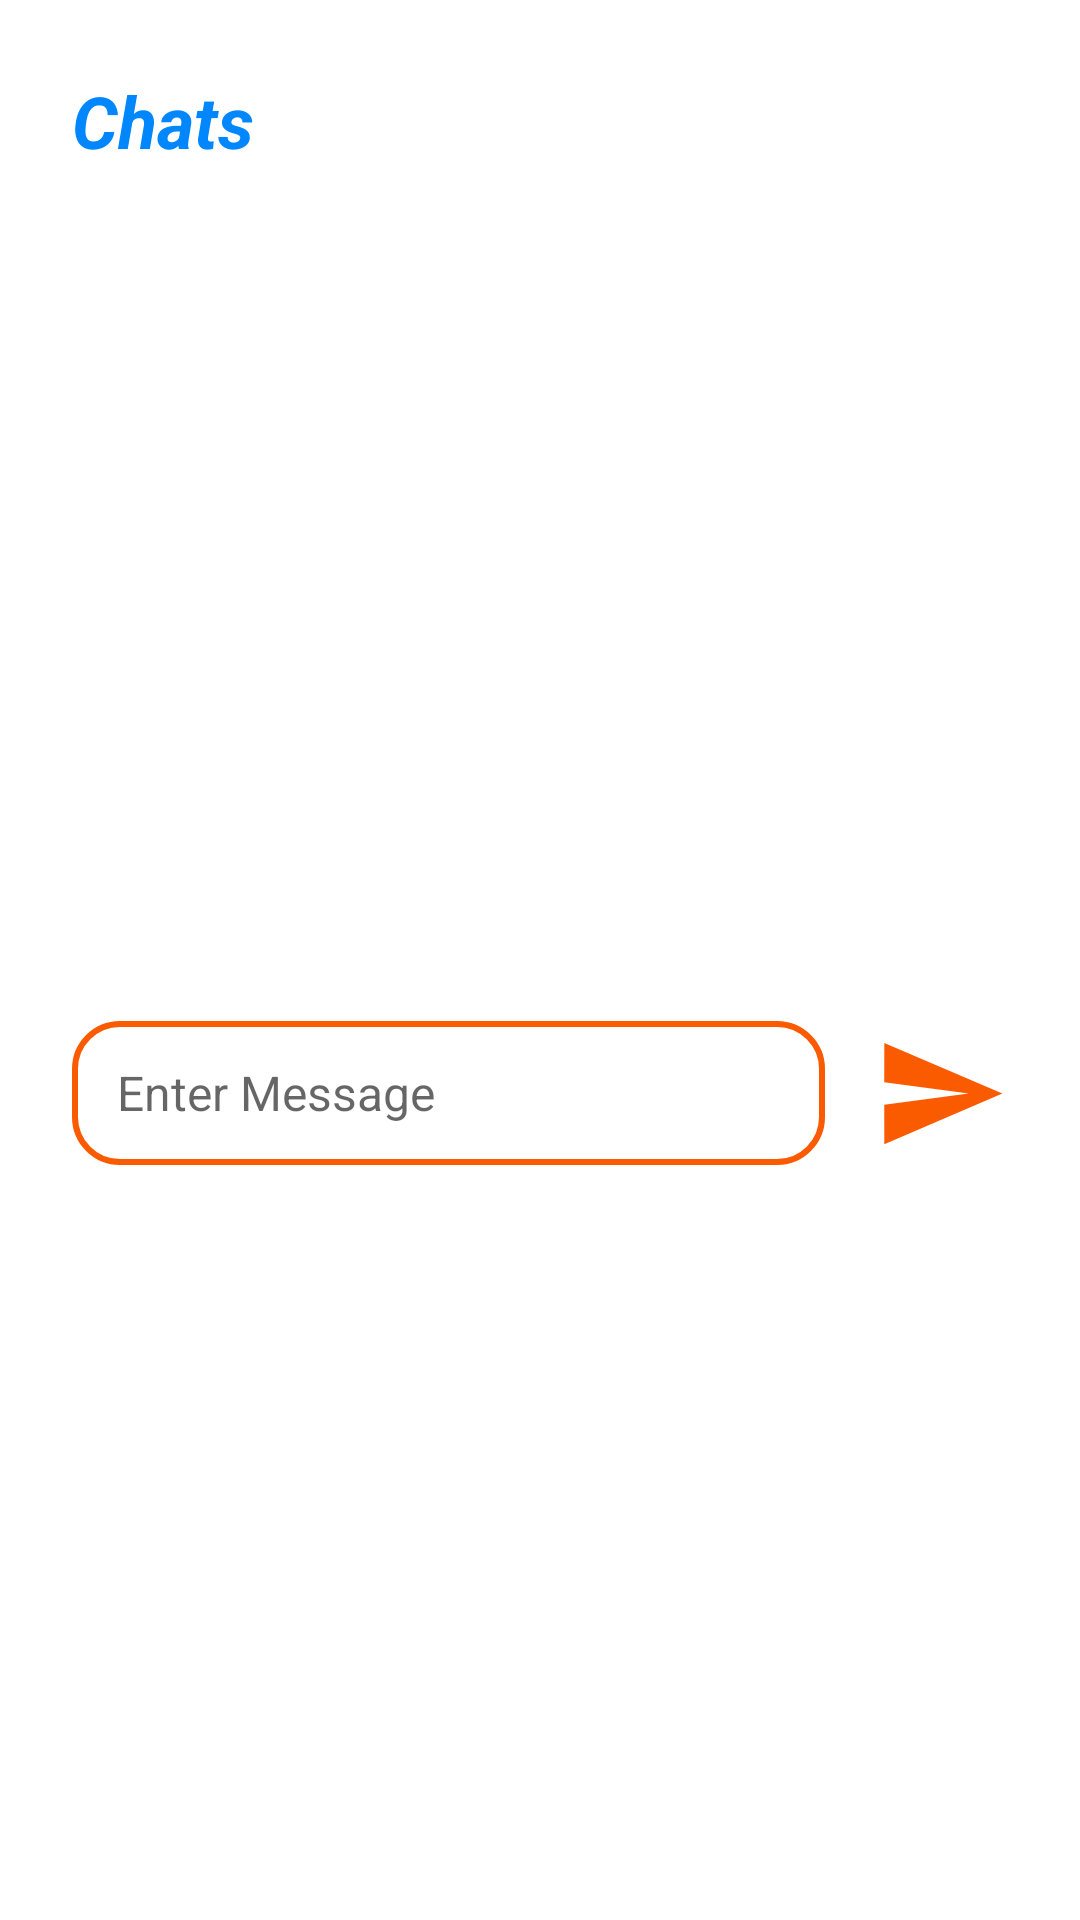

The Android layout XML behind this screen, and the referenced resources:
<!-- AndroidManifest.xml: application theme Theme.TicTacToe -->
<!-- res/layout/fragment_game_chat.xml -->
<?xml version="1.0" encoding="utf-8"?>
<androidx.constraintlayout.widget.ConstraintLayout xmlns:android="http://schemas.android.com/apk/res/android"
    xmlns:app="http://schemas.android.com/apk/res-auto"
    xmlns:tools="http://schemas.android.com/tools"
    android:layout_width="match_parent"
    android:layout_height="wrap_content"
    tools:context=".GameChatFragment">

    <TextView
        android:id="@+id/textView15"
        android:layout_width="wrap_content"
        android:layout_height="wrap_content"
        android:layout_marginStart="24dp"
        android:layout_marginTop="24dp"
        android:text="@string/chats"
        android:textColor="@color/blueIntermediate"
        android:textSize="24sp"
        android:textStyle="bold|italic"
        app:layout_constraintStart_toStartOf="parent"
        app:layout_constraintTop_toTopOf="parent" />

    <androidx.recyclerview.widget.RecyclerView
        android:id="@+id/msgRV"
        android:layout_width="match_parent"
        android:layout_height="wrap_content"
        android:layout_marginStart="24dp"
        android:layout_marginTop="32dp"
        android:layout_marginEnd="24dp"
        app:layout_constraintEnd_toEndOf="parent"
        app:layout_constraintHeight_max="300dp"
        app:layout_constraintStart_toStartOf="parent"
        app:layout_constraintTop_toBottomOf="@+id/textView15" />

    <EditText
        android:id="@+id/msgET"
        android:layout_width="0dp"
        android:layout_height="48dp"
        android:layout_marginTop="16dp"
        android:layout_marginEnd="16dp"
        android:layout_marginBottom="16dp"
        android:autofillHints="@string/enter_message"
        android:background="@drawable/edit_box_bg_two"
        android:ems="10"
        android:hint="@string/enter_message"
        android:inputType="textPersonName"
        android:maxLength="60"
        android:minHeight="48dp"
        android:paddingStart="15dp"
        android:paddingTop="10dp"
        android:paddingEnd="15dp"
        android:paddingBottom="10dp"
        android:textSize="16sp"
        app:layout_constraintBottom_toBottomOf="parent"
        app:layout_constraintEnd_toStartOf="@+id/sendBtn"
        app:layout_constraintStart_toStartOf="@+id/msgRV"
        app:layout_constraintTop_toBottomOf="@+id/msgRV" />

    <ImageView
        android:id="@+id/sendBtn"
        android:layout_width="45dp"
        android:layout_height="0dp"
        app:layout_constraintBottom_toBottomOf="@+id/msgET"
        app:layout_constraintDimensionRatio="1:1"
        app:layout_constraintEnd_toEndOf="@+id/msgRV"
        app:layout_constraintTop_toTopOf="@+id/msgET"
        app:srcCompat="@drawable/send" />

</androidx.constraintlayout.widget.ConstraintLayout>
<!-- resources referenced by this layout -->
<resources>
  <color name="blueIntermediate">#0187FD</color>
  <!-- drawable edit_box_bg_two (drawable) -->
  <?xml version="1.0" encoding="utf-8"?>
  
  <shape xmlns:android="http://schemas.android.com/apk/res/android" >
      <stroke android:color="@color/orangeStart" android:width="2dp"/>
      <corners android:radius="15dp"/>
  </shape>
  <!-- drawable send (drawable) -->
  <vector xmlns:android="http://schemas.android.com/apk/res/android"
      android:width="24dp"
      android:height="24dp"
      android:viewportWidth="24"
      android:viewportHeight="24"
      android:tint="@color/orangeStart"
      android:autoMirrored="true">
    <path
        android:fillColor="@android:color/white"
        android:pathData="M2.01,21L23,12 2.01,3 2,10l15,2 -15,2z"/>
  </vector>
  <string name="chats">Chats</string>
  <string name="enter_message">Enter Message</string>
  <style name="Theme.TicTacToe" parent="Theme.MaterialComponents.DayNight.NoActionBar">
          
          <item name="colorPrimary">@color/purple_500</item>
          <item name="colorPrimaryVariant">@color/purple_700</item>
          <item name="colorOnPrimary">@color/white</item>
          
          <item name="colorSecondary">@color/teal_200</item>
          <item name="colorSecondaryVariant">@color/teal_700</item>
          <item name="colorOnSecondary">@color/black</item>
          
          <item name="android:statusBarColor" tools:targetApi="l">?attr/colorPrimaryVariant</item>
          
          <item name="android:windowFullscreen">true</item>
          <item name="windowActionBar">false</item>
          <item name="android:forceDarkAllowed" tools:targetApi="q">false</item>
          <item name="player1color">@color/blueIntermediate</item>
          <item name="player2color">@color/orangeStart</item>
          <item name="primaryTextColor">@color/black</item>
          <item name="bottomSheetDialogTheme">@style/AppBottomSheetDialogTheme</item>
      </style>
  <color name="orangeStart">#FB5B00</color>
  <color name="purple_500">#FF6200EE</color>
  <color name="purple_700">#FF3700B3</color>
  <color name="white">#FFFFFFFF</color>
  <color name="teal_200">#FF03DAC5</color>
  <color name="teal_700">#FF018786</color>
  <color name="black">#FF000000</color>
  <style name="AppBottomSheetDialogTheme" parent="Theme.MaterialComponents.Light.BottomSheetDialog">
          <item name="bottomSheetStyle">@style/AppModalStyle</item>
      </style>
  <style name="AppModalStyle" parent="Widget.Design.BottomSheet.Modal">
          <item name="android:background">@drawable/avatar_selector_bg</item>
      </style>
  <!-- drawable avatar_selector_bg (drawable) -->
  <?xml version="1.0" encoding="utf-8"?>
  
  <shape xmlns:android="http://schemas.android.com/apk/res/android" android:shape="rectangle">
      <solid android:color="#EEEEEE"/>
      <corners android:topLeftRadius="35dp" android:topRightRadius="35dp"/>
  </shape>
</resources>
